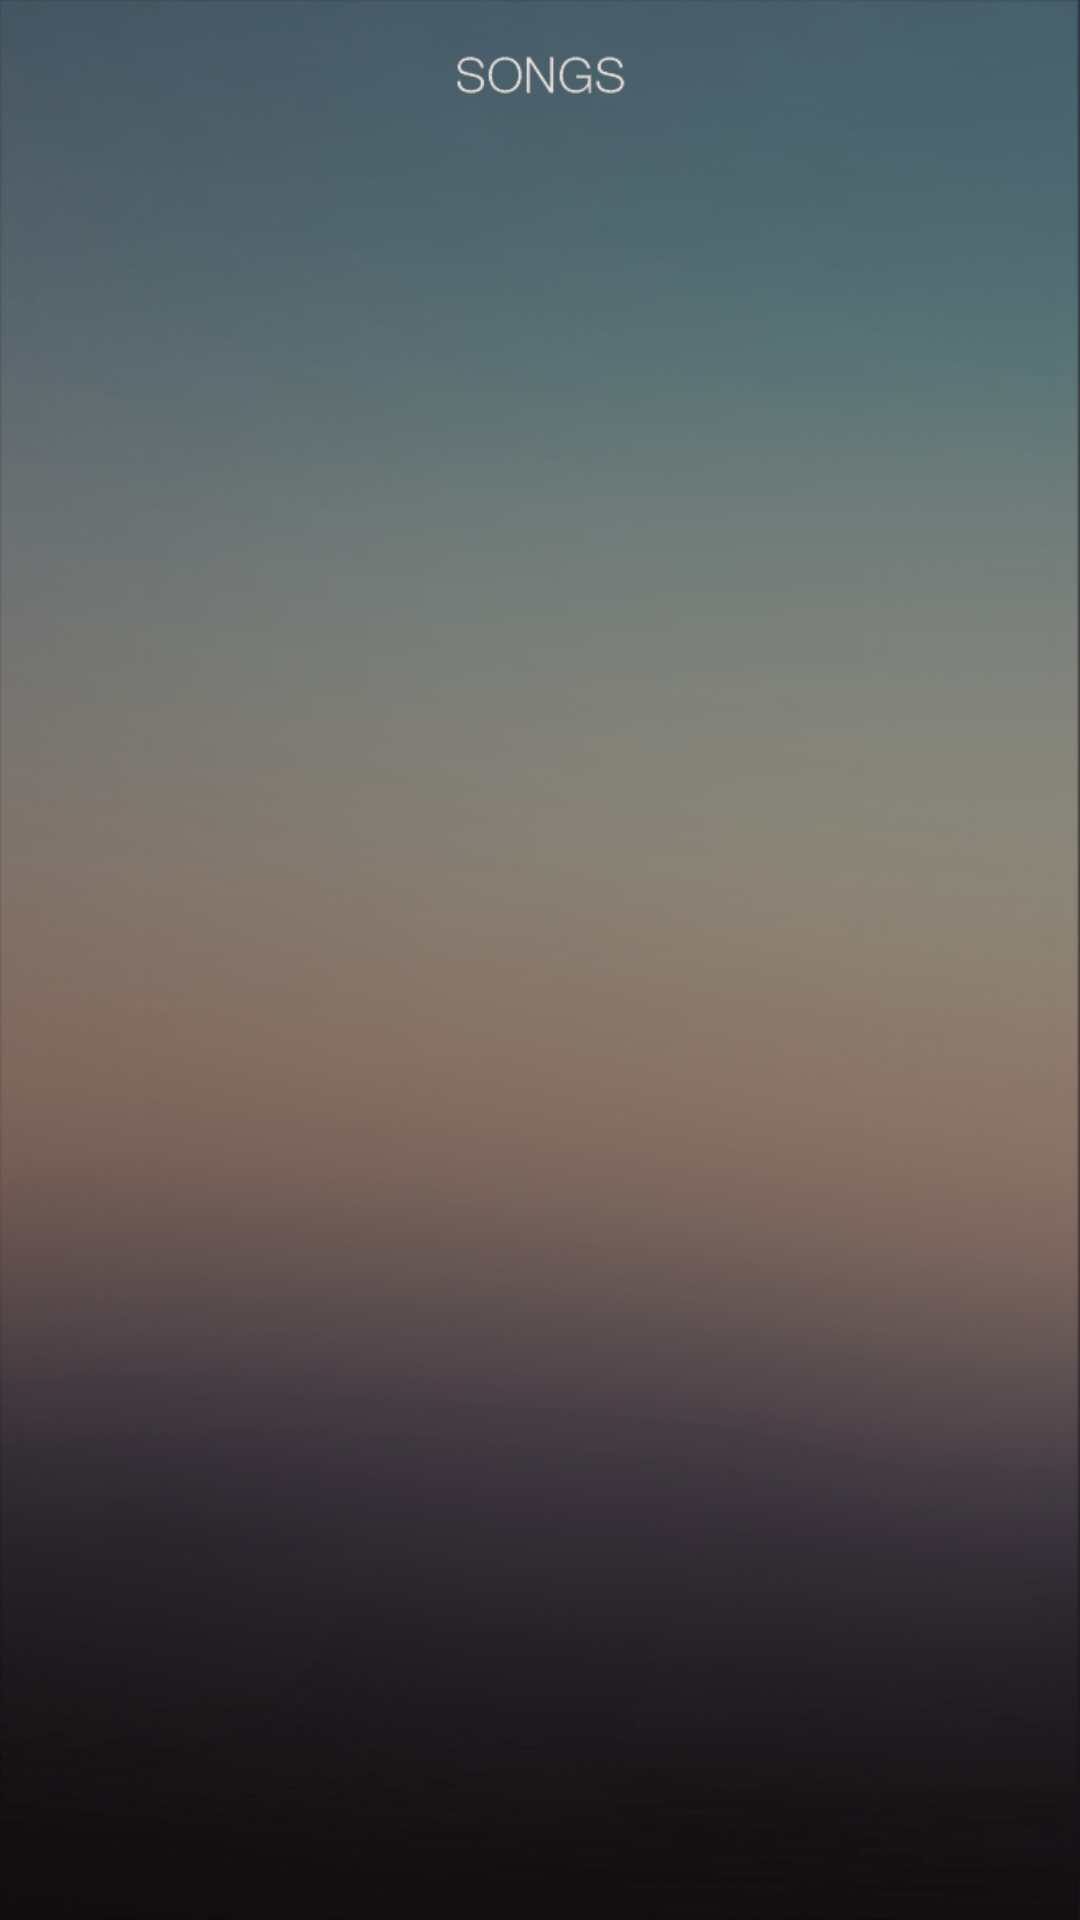

This screen was rendered from an Android layout file. Write that file and the resources it references.
<!-- AndroidManifest.xml: application theme AppTheme -->
<!-- res/layout/playlist.xml -->
<?xml version="1.0" encoding="utf-8"?>
<LinearLayout xmlns:android="http://schemas.android.com/apk/res/android"
  android:layout_width="fill_parent"
  android:layout_height="fill_parent"
  android:orientation="vertical"
  android:background="@drawable/main_menubackground"
  >
  <LinearLayout xmlns:android="http://schemas.android.com/apk/res/android"
    android:layout_width="fill_parent"
    android:layout_height="wrap_content"
    android:orientation="vertical">

  <ImageView
    android:id="@+id/songs_img"
    android:layout_width="110dp"
    android:layout_height="50dp"
    android:layout_gravity="center_horizontal"
    android:src="@drawable/songs_text"
    android:background="?android:attr/selectableItemBackground"
    android:scaleType="centerCrop" />

    </LinearLayout>
  <ListView
    android:id="@android:id/list"
    android:layout_width="fill_parent"
    android:layout_height="fill_parent"
    android:background="@android:color/transparent"
    android:listSelector="@drawable/list_selector"

    />

</LinearLayout>
<!-- resources referenced by this layout -->
<resources>
  <!-- drawable list_selector (drawable) -->
  <?xml version="1.0" encoding="utf-8"?>
  <selector xmlns:android="http://schemas.android.com/apk/res/android">
    
    <item
      android:state_selected="false"
      android:state_pressed="false"
      android:drawable="@android:color/transparent" />
    <item android:state_pressed="true"
      android:drawable="@drawable/gradient_bg_hover" />
    <item android:state_selected="true"
      android:state_pressed="false"
      android:drawable="@drawable/gradient_bg_hover" />
  </selector>
  <!-- drawable main_menubackground: png bitmap (drawable, 344887 bytes) -->
  <!-- drawable songs_text: png bitmap (drawable, 1021 bytes) -->
  <style name="AppTheme" parent="Theme.AppCompat.Light.NoActionBar">
      
      <item name="colorPrimary">@color/colorPrimary</item>
      <item name="colorPrimaryDark">@color/colorPrimaryDark</item>
      <item name="colorAccent">@color/colorAccent</item>
  
    </style>
  <color name="colorPrimary">#3F51B5</color>
  <color name="colorPrimaryDark">#303F9F</color>
  <color name="colorAccent">#FF4081</color>
</resources>
